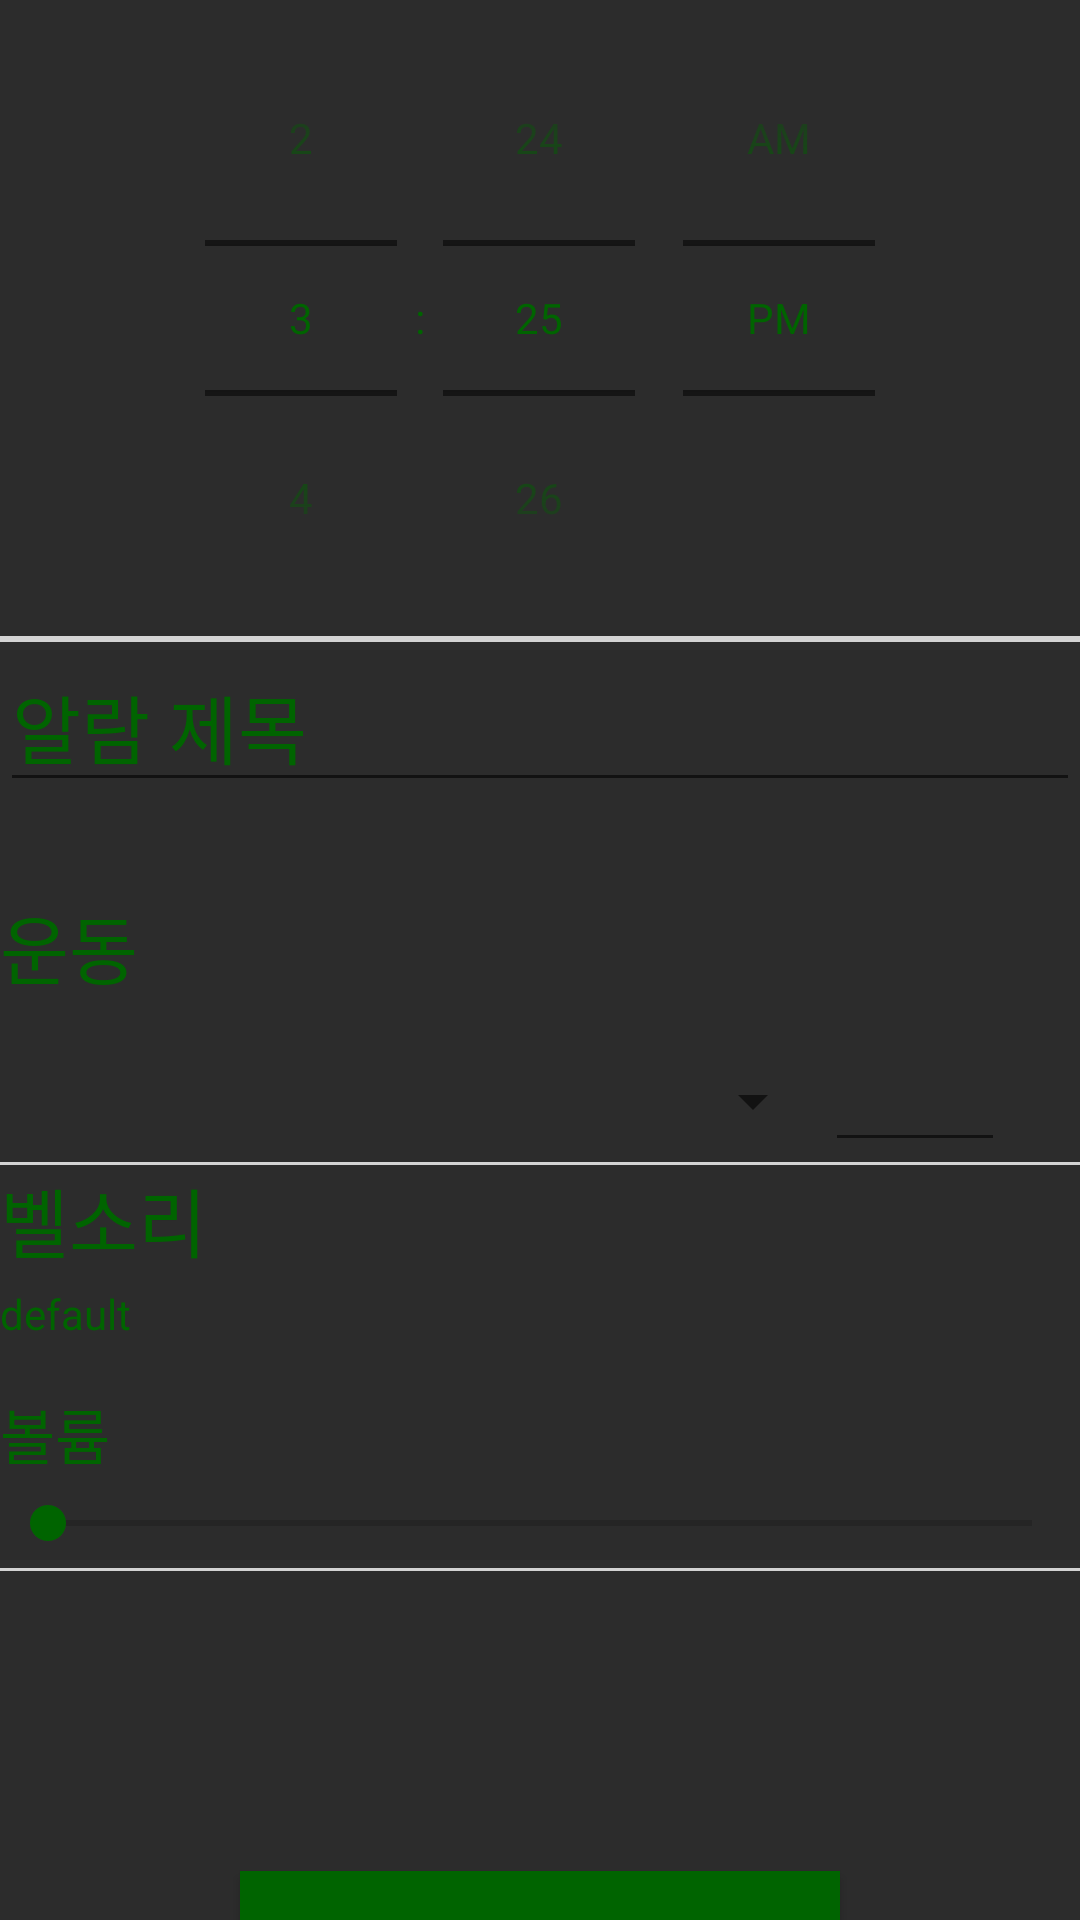

This screen was rendered from an Android layout file. Write that file and the resources it references.
<!-- AndroidManifest.xml: application theme AppTheme -->
<!-- res/layout/alarm_setting_fragment.xml -->
<?xml version="1.0" encoding="utf-8"?>
<androidx.appcompat.widget.LinearLayoutCompat

    xmlns:android="http://schemas.android.com/apk/res/android"
    android:layout_height="match_parent"
    android:layout_width="match_parent"
    xmlns:tools="http://schemas.android.com/tools"
    android:orientation="vertical"
    tools:context=".fragments.AlarmSettingFragment"
    android:background="#2c2c2c"
    >

    <androidx.appcompat.widget.LinearLayoutCompat
        android:layout_width="match_parent"
        android:layout_height="wrap_content"
        android:orientation="vertical"
        >

        <TimePicker
            android:id="@+id/picker"
            android:layout_width="match_parent"
            android:layout_height="wrap_content"
            android:theme="@style/timepicker_color"
            android:timePickerMode="spinner"
            android:layout_gravity="center"
            android:amPmTextColor="@color/white"
            android:numbersTextColor="@color/white"
            />
        <View
            android:background="#D3D3D3"
            android:layout_width="match_parent"
            android:layout_height="3px"
            ></View>

        <androidx.appcompat.widget.LinearLayoutCompat
            android:layout_width="wrap_content"
            android:layout_height="40dp"
            android:orientation="horizontal"
            android:layout_gravity="center"
            android:visibility="gone"
            >
            <ToggleButton
                android:layout_width="55dp"
                android:layout_height="wrap_content"
                android:id="@+id/mon_button"
                android:textOn="월"
                android:textOff="월"
                android:textColor="@drawable/toggle_color"
                android:layout_marginRight="3dp"
                />
            <ToggleButton
                android:layout_width="55dp"
                android:layout_height="wrap_content"
                android:id="@+id/tue_button"
                android:textOn="화"
                android:textOff="화"
                android:textColor="@drawable/toggle_color"
                android:layout_marginRight="3dp"

                />
            <ToggleButton
                android:layout_width="55dp"
                android:layout_height="wrap_content"
                android:id="@+id/wed_button"
                android:textOn="수"
                android:textOff="수"
                android:textColor="@drawable/toggle_color"
                android:layout_marginRight="3dp"

                />
            <ToggleButton
                android:layout_width="55dp"
                android:layout_height="wrap_content"
                android:id="@+id/thu_button"
                android:textOn="목"
                android:textOff="목"
                android:textColor="@drawable/toggle_color"
                android:layout_marginRight="3dp"

                />
            <ToggleButton
                android:layout_width="55dp"
                android:layout_height="wrap_content"
                android:id="@+id/fri_button"
                android:textOn="금"
                android:textOff="금"
                android:textColor="@drawable/toggle_color"
                android:layout_marginRight="3dp"

                />
            <ToggleButton
                android:layout_width="55dp"
                android:layout_height="wrap_content"
                android:id="@+id/sat_button"
                android:textOn="토"
                android:textOff="토"
                android:textColor="@drawable/toggle_color"
                android:layout_marginRight="3dp"

                />
            <ToggleButton
                android:layout_width="55dp"
                android:layout_height="wrap_content"
                android:id="@+id/sun_button"
                android:textOn="일"
                android:textOff="일"
                android:textColor="@drawable/toggle_color"
                android:layout_marginRight="3dp"

                />

        </androidx.appcompat.widget.LinearLayoutCompat>

        <View
            android:background="#D3D3D3"
            android:layout_width="match_parent"
            android:layout_height="3px"
            ></View>
        <EditText
            android:layout_width="match_parent"
            android:layout_height="wrap_content"
            android:id="@+id/create_alarm_title"
            android:text="알람 제목"
            android:textSize = "25dp"
            android:textColor="#006400"
            />
        <TextView
            android:id="@+id/workout_banner"
            android:layout_marginTop="30dp"
            android:layout_width="match_parent"
            android:layout_height="50dp"
            android:text="운동"
            android:textSize="25dp"
            android:textColor="#006400"
            android:textAlignment="viewStart"
            ></TextView>
        <LinearLayout
            android:layout_width="match_parent"
            android:layout_height="match_parent"
            android:orientation="horizontal"
            android:layout_gravity="center">

            <Spinner
                android:id="@+id/workout_spinner"
                android:layout_width="200dp"
                android:layout_height="37dp"
                android:layout_gravity="center"
                android:layout_marginStart="75dp"
                android:textAlignment="center"

                ></Spinner>

            <EditText
                android:id="@+id/repetition_banner"
                android:layout_width="60dp"
                android:layout_height="40dp"
                android:inputType="number"
                android:maxLength="3"
                android:textAlignment="center"
                android:textSize="15dp"></EditText>
        </LinearLayout>
        <View
            android:background="#D3D3D3"
            android:layout_width="match_parent"
            android:layout_height="3px">
        </View>

        <LinearLayout
            android:layout_width="match_parent"
            android:layout_height="match_parent"
            android:orientation="horizontal"
            >
            <LinearLayout
                android:layout_width="match_parent"
                android:layout_height="match_parent"
                android:orientation="vertical"
                android:clickable="true"
                android:focusable="true"
                android:background="?android:attr/selectableItemBackground"
                android:id="@+id/bell_layout"
                >

                <TextView
                    android:layout_width="match_parent"
                    android:layout_height="40dp"
                    android:textAlignment="viewStart"
                    android:text="벨소리"
                    android:textSize="25dp"
                    android:textColor="#006400"
                    ></TextView>
                <TextView
                    android:id="@+id/musicTitle"
                    android:layout_width="match_parent"
                    android:layout_height="30dp"
                    android:textAlignment="viewStart"
                    android:text="default"
                    android:textColor="#006400"
                    ></TextView>
                <TextView
                    android:layout_width="wrap_content"
                    android:layout_height="wrap_content"
                    android:text="볼륨"
                    android:textColor="#006400"
                    android:textSize="20dp"
                    android:layout_marginTop="5dp"
                    ></TextView>
                <SeekBar
                    android:layout_width="match_parent"
                    android:layout_height="30dp"
                    android:max = "100"
                    android:id="@+id/volume_controller"
                    >
                </SeekBar>
                <View
                    android:background="#D3D3D3"
                    android:layout_width="match_parent"
                    android:layout_height="3px">
                </View>


            </LinearLayout>


        </LinearLayout>


    </androidx.appcompat.widget.LinearLayoutCompat>

    <Button
        android:id="@+id/time_set_btn"
        android:layout_width="200dp"
        android:layout_height="50dp"
        android:layout_gravity="center_horizontal"
        android:layout_marginTop="100dp"
        android:background= "#006400"
        android:text="알람 설정"
        android:textStyle="bold"
        />
</androidx.appcompat.widget.LinearLayoutCompat>
<!-- resources referenced by this layout -->
<resources>
  <color name="white">#FFFFFFFF</color>
  <!-- drawable toggle_color (drawable) -->
  <?xml version="1.0" encoding="utf-8"?>
  <selector xmlns:android="http://schemas.android.com/apk/res/android">
      <item android:state_checked="true" android:color="#333333" />
      <item android:color="#006400"/>
  </selector>
  <style name="timepicker_color">
          <item name="android:textColorPrimary">#006400</item>
  
          <item name="android:textColor">#006400</item>
  
      </style>
  <style name="AppTheme" parent="Theme.AppCompat.Light.DarkActionBar">
          <item name="colorPrimary">#006400</item>
          <item name="colorPrimaryDark">#006400</item>
          <item name="colorAccent">#006400</item>
          <item name="android:colorPrimaryDark">#006400</item> 
          <item name="android:statusBarColor">#006400</item>
          <item name="windowNoTitle">true</item>
          <item name="windowActionBar">false</item>
      </style>
</resources>
